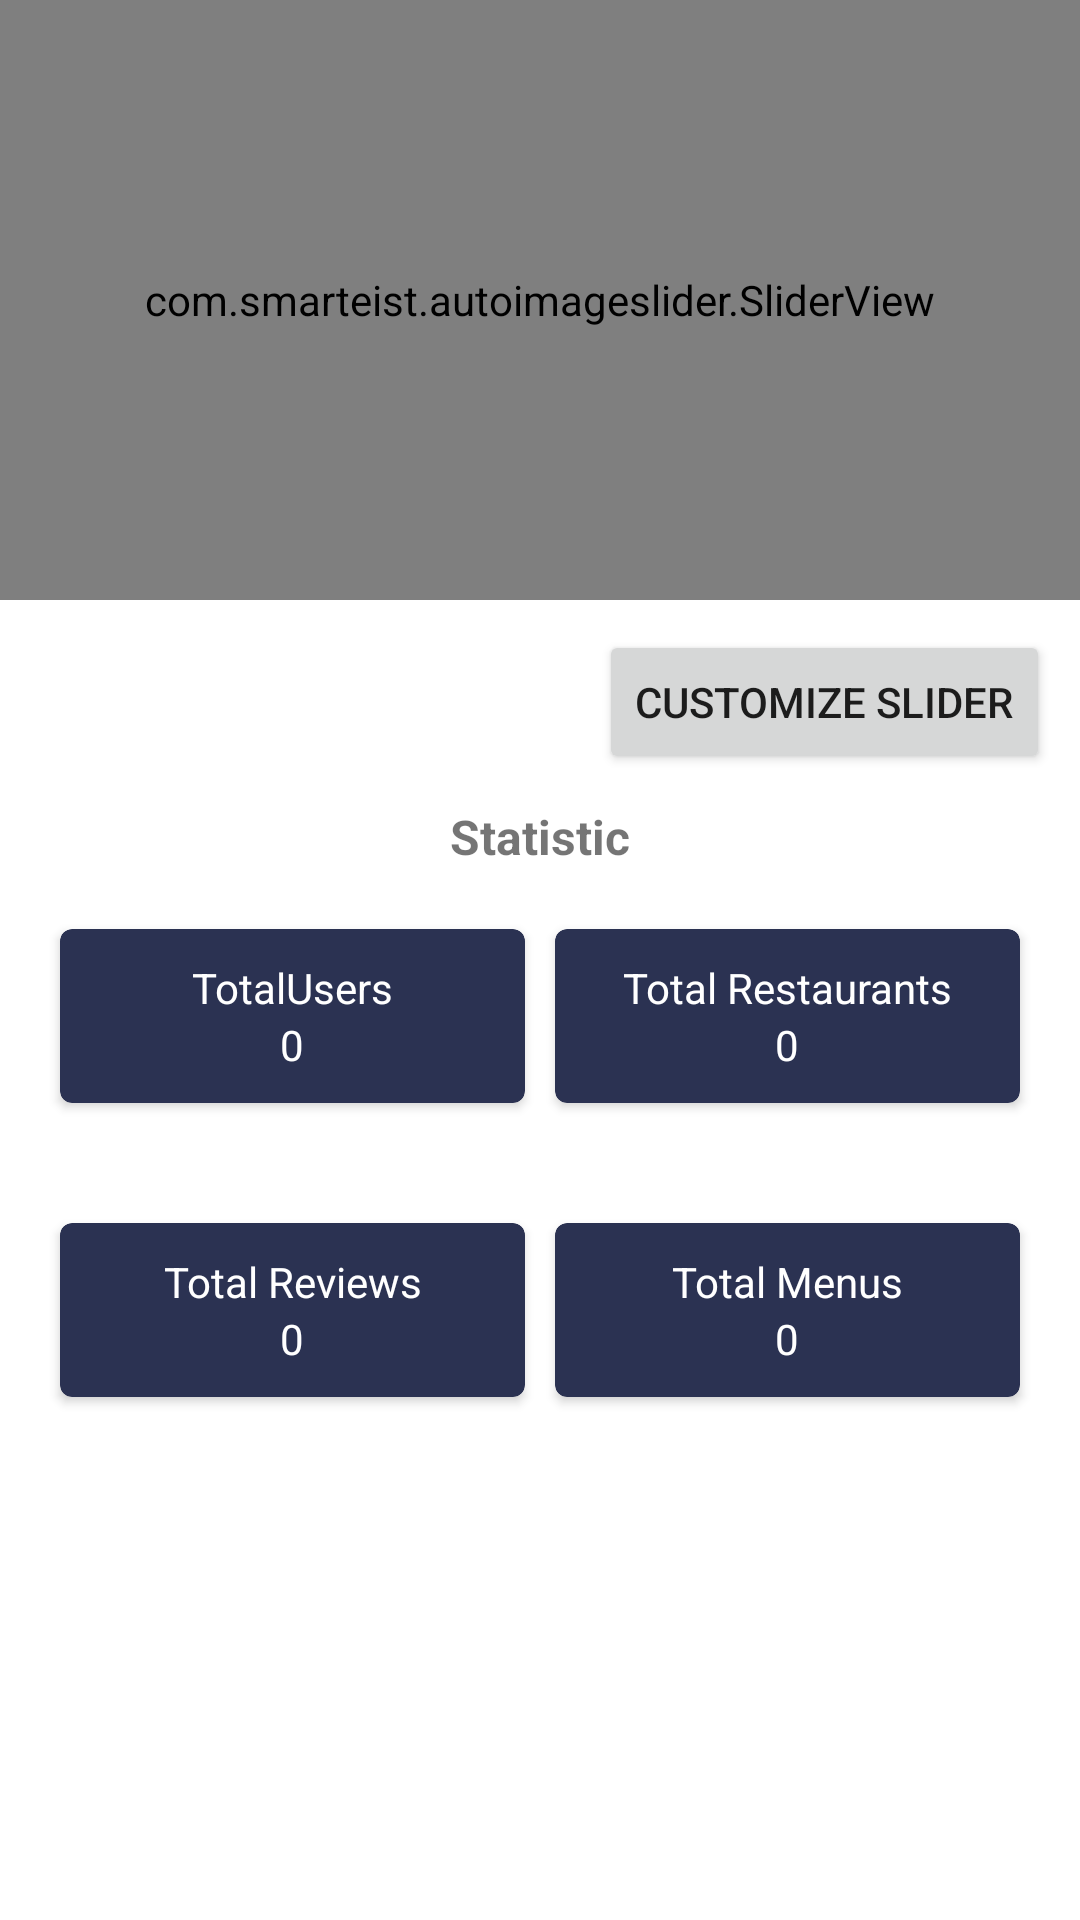

Layout XML and referenced resources for this Android screen:
<!-- AndroidManifest.xml: application theme Theme.Eatgo -->
<!-- res/layout/fragment_admin_dashboard.xml -->
<?xml version="1.0" encoding="utf-8"?>
<RelativeLayout xmlns:android="http://schemas.android.com/apk/res/android"
    xmlns:tools="http://schemas.android.com/tools"
    android:layout_width="match_parent"
    android:layout_height="match_parent"
    xmlns:app="http://schemas.android.com/apk/res-auto"
    tools:context=".fragment.dashboard.AdminDashboardFragment">

    <com.smarteist.autoimageslider.SliderView
        android:id="@+id/imageSlider"
        android:layout_width="match_parent"
        android:layout_height="200dp"
        app:sliderAnimationDuration="600"
        app:sliderAutoCycleDirection="back_and_forth"
        app:sliderAutoCycleEnabled="true"
        app:sliderIndicatorAnimationDuration="600"
        app:sliderIndicatorGravity="center_horizontal|bottom"
        app:sliderIndicatorMargin="15dp"
        app:sliderIndicatorOrientation="horizontal"
        app:sliderIndicatorPadding="3dp"
        app:sliderIndicatorRadius="2dp"
        app:sliderIndicatorSelectedColor="#5A5A5A"
        app:sliderIndicatorUnselectedColor="#FFF"
        app:sliderScrollTimeInSec="1"
        app:sliderStartAutoCycle="true">

    </com.smarteist.autoimageslider.SliderView>

    <Button
        android:id="@+id/btnCustom"
        android:layout_width="wrap_content"
        android:layout_height="wrap_content"
        android:layout_below="@id/imageSlider"
        android:layout_alignParentRight="true"
        android:layout_marginStart="10dp"
        android:layout_marginTop="10dp"
        android:layout_marginEnd="10dp"
        android:layout_marginBottom="10dp"
        android:text="Customize Slider" />

    <TextView
        android:id="@+id/tvStatistic"
        android:layout_width="match_parent"
        android:layout_height="wrap_content"
        android:layout_below="@id/btnCustom"
        android:text="Statistic"
        android:textAlignment="center"
        android:textSize="@dimen/heading_3"
        android:textStyle="bold" />

    <LinearLayout
        android:id="@+id/row1"
        android:layout_width="match_parent"
        android:layout_height="wrap_content"
        android:layout_below="@id/tvStatistic"
        android:layout_margin="15dp"
        android:layout_marginStart="15dp"
        android:layout_marginTop="15dp"
        android:layout_marginEnd="15dp"
        android:layout_marginBottom="15dp"
        android:orientation="horizontal">

        <androidx.cardview.widget.CardView
            android:id="@+id/cardUsers"
            android:layout_width="match_parent"
            android:layout_height="match_parent"
            android:layout_margin="5dp"
            android:layout_weight="1"
            app:cardBackgroundColor="@color/grey"
            app:cardCornerRadius="4dp">

            <LinearLayout
                android:layout_width="match_parent"
                android:layout_height="match_parent"
                android:layout_margin="10dp"
                android:orientation="vertical">

                <TextView
                    android:layout_width="match_parent"
                    android:layout_height="wrap_content"
                    android:text="TotalUsers"
                    android:textAlignment="center"
                    android:textColor="@color/white" />

                <TextView
                    android:id="@+id/tvTotalUser"
                    android:layout_width="match_parent"
                    android:layout_height="wrap_content"
                    android:text="0"
                    android:textAlignment="center"
                    android:textColor="@color/white" />
            </LinearLayout>
        </androidx.cardview.widget.CardView>

        <androidx.cardview.widget.CardView
            android:id="@+id/cardRestaurants"
            android:layout_width="match_parent"
            android:layout_height="match_parent"
            android:layout_margin="5dp"
            android:layout_weight="1"
            app:cardBackgroundColor="@color/grey"
            app:cardCornerRadius="4dp">

            <LinearLayout
                android:layout_width="match_parent"
                android:layout_height="match_parent"
                android:layout_margin="10dp"
                android:orientation="vertical">

                <TextView
                    android:layout_width="match_parent"
                    android:layout_height="wrap_content"
                    android:text="Total Restaurants"
                    android:textAlignment="center"
                    android:textColor="@color/white" />

                <TextView
                    android:id="@+id/tvTotalRestaurant"
                    android:layout_width="match_parent"
                    android:layout_height="wrap_content"
                    android:text="0"
                    android:textAlignment="center"
                    android:textColor="@color/white" />
            </LinearLayout>
        </androidx.cardview.widget.CardView>
    </LinearLayout>

    <LinearLayout
        android:id="@+id/row2"
        android:layout_width="match_parent"
        android:layout_height="wrap_content"
        android:layout_below="@id/row1"
        android:layout_margin="15dp"
        android:layout_marginStart="15dp"
        android:layout_marginTop="15dp"
        android:layout_marginEnd="15dp"
        android:layout_marginBottom="15dp"
        android:orientation="horizontal">

        <androidx.cardview.widget.CardView
            android:id="@+id/cardReviews"
            android:layout_width="match_parent"
            android:layout_height="match_parent"
            android:layout_margin="5dp"
            android:layout_weight="1"
            app:cardBackgroundColor="@color/grey"
            app:cardCornerRadius="4dp">

            <LinearLayout
                android:layout_width="match_parent"
                android:layout_height="match_parent"
                android:layout_margin="10dp"
                android:orientation="vertical">

                <TextView
                    android:layout_width="match_parent"
                    android:layout_height="wrap_content"
                    android:text="Total Reviews"
                    android:textAlignment="center"
                    android:textColor="@color/white" />

                <TextView
                    android:id="@+id/tvTotalReviews"
                    android:layout_width="match_parent"
                    android:layout_height="wrap_content"
                    android:text="0"
                    android:textAlignment="center"
                    android:textColor="@color/white" />
            </LinearLayout>
        </androidx.cardview.widget.CardView>

        <androidx.cardview.widget.CardView
            android:id="@+id/cardMenus"
            android:layout_width="match_parent"
            android:layout_height="match_parent"
            android:layout_margin="5dp"
            android:layout_weight="1"
            app:cardBackgroundColor="@color/grey"
            app:cardCornerRadius="4dp">

            <LinearLayout
                android:layout_width="match_parent"
                android:layout_height="match_parent"
                android:layout_margin="10dp"
                android:orientation="vertical">

                <TextView
                    android:layout_width="match_parent"
                    android:layout_height="wrap_content"
                    android:text="Total Menus"
                    android:textAlignment="center"
                    android:textColor="@color/white" />

                <TextView
                    android:id="@+id/tvTotalMenus"
                    android:layout_width="match_parent"
                    android:layout_height="wrap_content"
                    android:text="0"
                    android:textAlignment="center"
                    android:textColor="@color/white" />
            </LinearLayout>
        </androidx.cardview.widget.CardView>
    </LinearLayout>
</RelativeLayout>
<!-- resources referenced by this layout -->
<resources>
  <color name="grey">#2B3252</color>
  <color name="white">#FFFFFFFF</color>
  <dimen name="heading_3">16sp</dimen>
  <style name="Theme.Eatgo" parent="Theme.MaterialComponents.DayNight.DarkActionBar">
          
          <item name="colorPrimary">@color/red_apple</item>
          <item name="colorPrimaryVariant">@color/red_rusty</item>
          <item name="colorOnPrimary">@color/white</item>
          
          <item name="colorSecondary">@color/pink_amaranth</item>
          <item name="colorSecondaryVariant">@color/pink_paradise</item>
          <item name="colorOnSecondary">@color/black</item>
          
          <item name="android:statusBarColor" tools:targetApi="l">?attr/colorPrimaryVariant</item>
          
          <item name="windowActionBar">false</item>
          <item name="windowNoTitle">true</item>
          <item name="android:forceDarkAllowed" tools:targetApi="q">false</item>
      </style>
  <color name="red_apple">#E3002C</color>
  <color name="red_rusty">#E61345</color>
  <color name="pink_amaranth">#E82D58</color>
  <color name="pink_paradise">#EA4469</color>
  <color name="black">#FF000000</color>
</resources>
